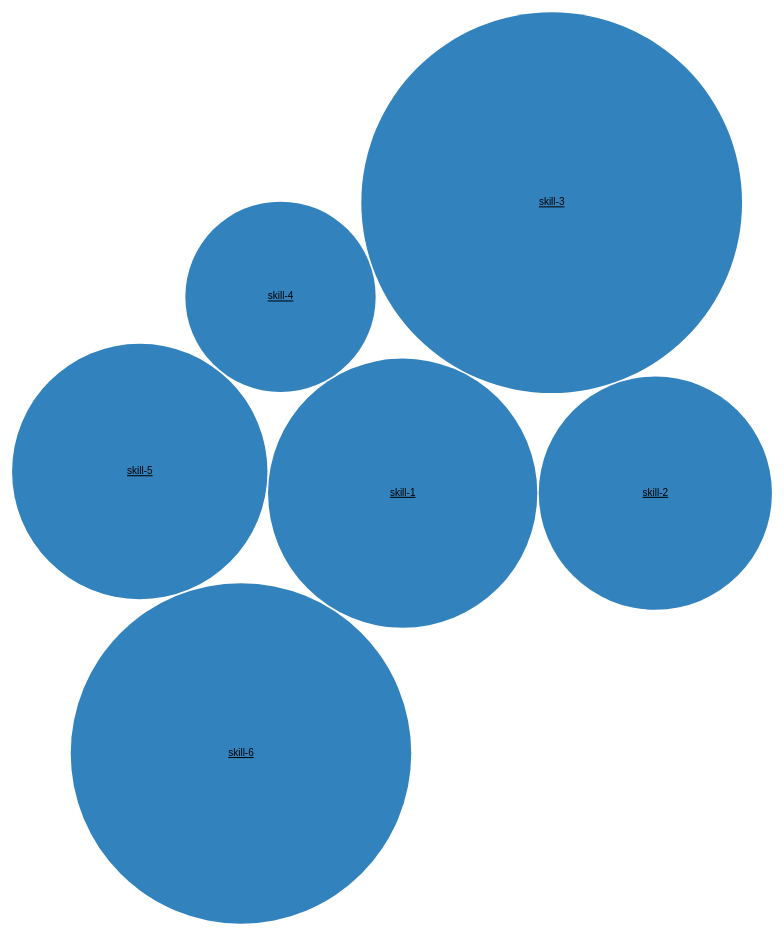
D3 v3 page, settled after 480 driven frames (8 s of simulated time); the page loaded 1 data file(s).



var diameter = 1000,
format = d3.format(",d"),
color = d3.scale.category20c();

var bubble = d3.layout.pack().
sort(null).
size([diameter, diameter]).
padding(1.5);

var svg = d3.select("body").append("svg").
attr("width", diameter).
attr("height", diameter).
attr("class", "bubble");

d3.json("data/bubble.json", function (error, root) {
    var node = svg.selectAll(".node").
    data(bubble.nodes(classes(root)).
    filter(function (d) {return !d.children;})).
    enter().append("g").
    attr("class", "node").
    attr("transform", function (d) {return "translate(" + d.x + "," + d.y + ")";});
    // Coordinates calculated by D3 layout, need to actually use them yourself!

    // node contains a selection of positioned groups - time to fill them!

    node.append("title") // Tooltip
    .text(function (d) {return d.className + ": " + format(d.value);});

    node.append("circle").
    attr("r", function (d) {return d.r;}).style("fill", function (d) {return color(d.packageName);});

	node.on("click", handleClick);
	node.on("mouseover", handleMouseOver)
    node.on("mouseout", handleMouseOut);
    node.append("text") // The label
    .attr("dy", ".5ex").
    style("text-anchor", "middle").
    style("text-decoration", "underline").
    style("font-family", "sans-serif").
    text(function (d) {return d.className.substring(0, d.r / 3);});
});

// Returns a flattened hierarchy containing all leaf nodes under the root.
function classes(root) {
    var classes = [];

    function recurse(name, node) {
        if (node.children) node.children.forEach(function (child) {recurse(node.name, child);});else
        classes.push({ packageName: name, className: node.name, value: node.size });
    }

    recurse(null, root);
    return { children: classes };
}

function handleClick(d, i) {  
	console.log(d);
}

function handleMouseOver(d, i) {  

}

function handleMouseOut(d, i) {

}



### data: data/bubble.json
{
 "name": "BaselineSkills",
 "children": [
  {
   "name": "skills-you-have",
   "children": [
    "{... 2 keys}",
    "{... 2 keys}",
    "{... 2 keys}",
    "{... 2 keys}",
    "{... 2 keys}",
    "{... 2 keys}"
   ]
  }
 ]
}